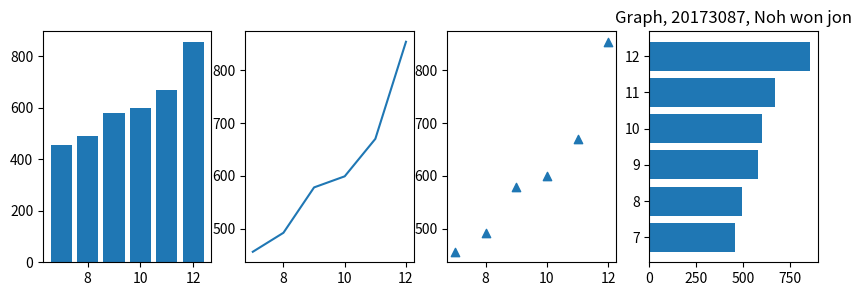

The matplotlib source for this figure:
print("11-6.     20173087 노원진\n")
import matplotlib.pyplot as plt
fig, ax = plt.subplots(1, 4, figsize=(10, 3))
plt.title("Graph, 20173087, Noh won jon")
x = [x for x in range(7, 13)]
y = [456, 492, 578, 599, 670, 854]

ax[0].bar(x, y)
ax[1].plot(x, y)
ax[2].scatter(x, y, marker='^')
ax[3].barh(x, y)

plt.show()

# plt.subplots() 함수를 사용하여 1행 4열의 서브플롯(fig, ax)을 생성합니다. figsize 매개변수는 그림의 크기를 설정합니다.
# plt.title() 함수를 사용하여 그래프의 제목을 설정합니다.
# x 리스트에는 7부터 12까지의 숫자를 저장합니다.
# y 리스트에는 해당 숫자에 대응하는 값들을 저장합니다.
# ax[0].bar() 함수를 사용하여 첫 번째 서브플롯에 막대 그래프를 그립니다.
# ax[1].plot() 함수를 사용하여 두 번째 서브플롯에 선 그래프를 그립니다.
# ax[2].scatter() 함수를 사용하여 세 번째 서브플롯에 산점도를 그립니다. marker 매개변수를 '^\u203e'로 설정하여 삼각형 모양의 마커를 사용합니다.
# ax[3].barh() 함수를 사용하여 네 번째 서브플롯에 수평 막대 그래프를 그립니다.
# plt.show() 함수를 호출하여 그래프를 출력합니다.